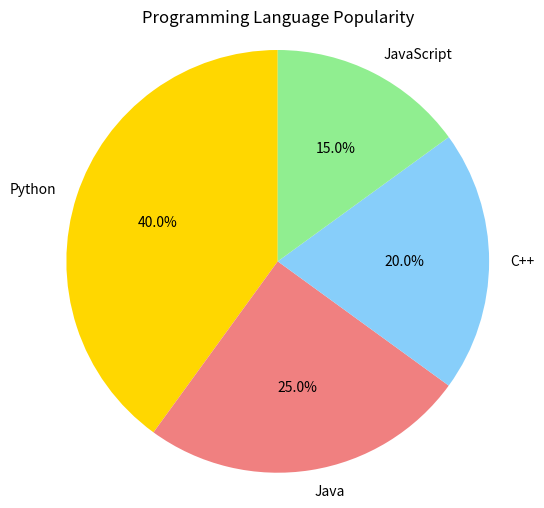

Write the Python code that produced this figure.
import matplotlib.pyplot as plt

# Data
labels = ['Python', 'Java', 'C++', 'JavaScript']
sizes = [40, 25, 20, 15]
colors = ['gold', 'lightcoral', 'lightskyblue', 'lightgreen']

# Create pie chart
plt.figure(figsize=(6,6))
plt.pie(sizes, labels=labels, colors=colors, autopct='%1.1f%%', startangle=90)

# Make it a perfect circle
plt.axis('equal')

plt.title("Programming Language Popularity")
plt.show()
